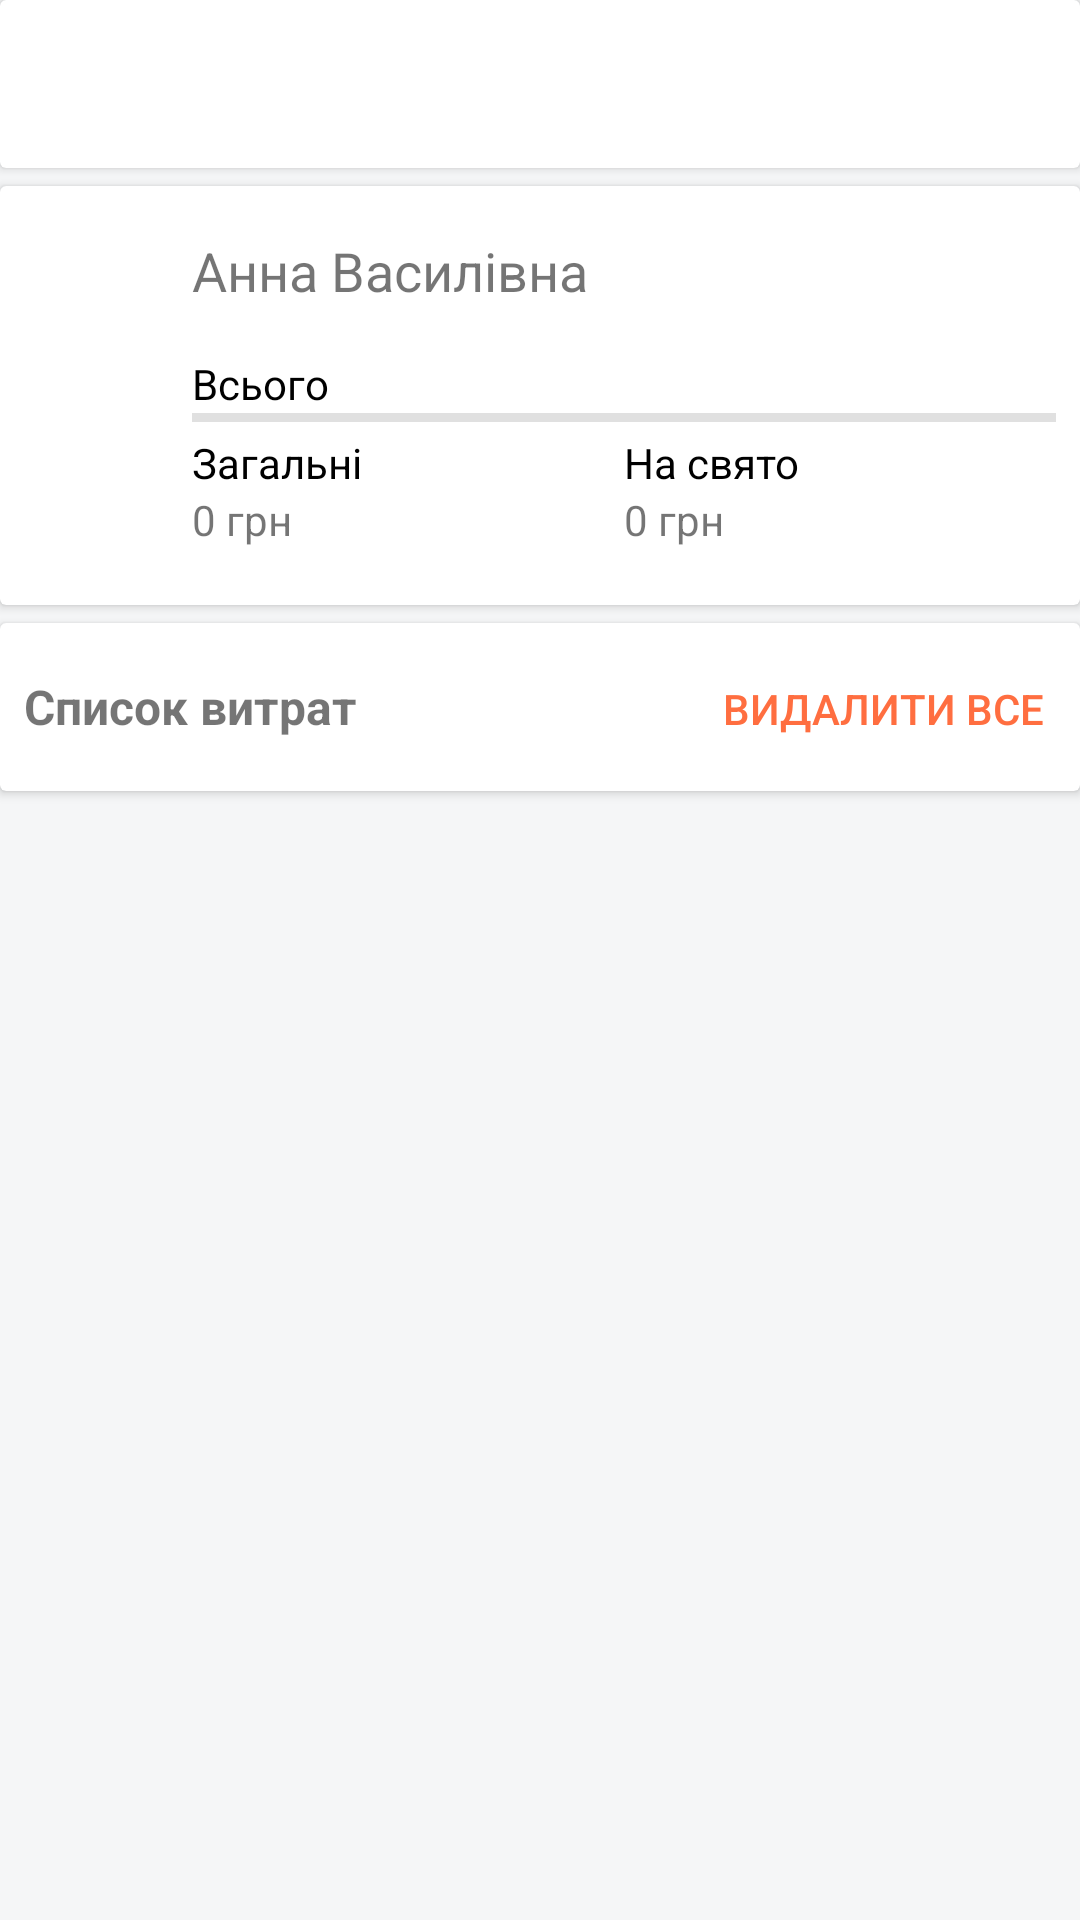

Reconstruct the res/layout file that produces this screen, plus the resources it refers to.
<!-- AndroidManifest.xml: application theme AppTheme -->
<!-- res/layout/content_expense.xml -->
<?xml version="1.0" encoding="utf-8"?>
<LinearLayout xmlns:android="http://schemas.android.com/apk/res/android"
              xmlns:card_view="http://schemas.android.com/apk/res-auto"
              xmlns:tools="http://schemas.android.com/tools"
              android:layout_width="match_parent"
              android:layout_height="match_parent"
              android:background="@color/colorBackground"
              android:orientation="vertical">

    
    <android.support.v7.widget.CardView
        android:layout_width="match_parent"
        android:layout_height="wrap_content"
        android:layout_gravity="center"
        android:layout_marginBottom="@dimen/card_margin"
        android:elevation="3dp">

        <LinearLayout
            android:layout_width="match_parent"
            android:layout_height="wrap_content"
            android:orientation="horizontal">

            <ImageView
                android:id="@+id/imageView1"
                android:layout_width="24dp"
                android:layout_height="24dp"
                android:layout_margin="16dp"
                android:src="@drawable/ic_user_birthday" />

            <LinearLayout
                android:layout_width="match_parent"
                android:layout_height="wrap_content"
                android:layout_marginLeft="8dp"
                android:layout_marginRight="8dp"
                android:orientation="vertical">

                <LinearLayout
                    android:layout_width="match_parent"
                    android:layout_height="wrap_content"
                    android:orientation="horizontal">

                    <TextView
                        android:id="@+id/text_month"
                        android:layout_width="0dp"
                        android:layout_height="match_parent"
                        android:layout_marginTop="16dp"
                        android:layout_weight="4"
                        android:text=""
                        android:textSize="18sp" />

                    <ImageButton
                        android:id="@+id/button_prev"
                        android:layout_width="0dp"
                        android:layout_height="56dp"
                        android:layout_weight="1"
                        android:background="?android:attr/selectableItemBackground"
                        android:src="@drawable/ic_action_left" />

                    <ImageButton
                        android:id="@+id/button_next"
                        android:layout_width="0dp"
                        android:layout_height="56dp"
                        android:layout_weight="1"
                        android:background="?android:attr/selectableItemBackground"
                        android:src="@drawable/ic_action_right" />
                </LinearLayout>

            </LinearLayout>

        </LinearLayout>

    </android.support.v7.widget.CardView>

    <android.support.v4.widget.NestedScrollView
        android:layout_width="match_parent"
        android:layout_height="wrap_content"
        android:scrollbars="vertical">

        <LinearLayout
            android:layout_width="match_parent"
            android:layout_height="wrap_content"
            android:orientation="vertical"
            tools:context=".presentation.ui.main.expenses.ExpensesActivity"
            tools:showIn="@layout/activity_expenses">

            
            <android.support.v7.widget.CardView
                android:layout_width="match_parent"
                android:layout_height="wrap_content"
                android:layout_gravity="center"
                android:layout_marginBottom="@dimen/card_margin"
                android:layout_marginTop="@dimen/card_margin"
                android:elevation="3dp"
                card_view:cardCornerRadius="@dimen/card_radius">

                <LinearLayout
                    android:id="@+id/linear_user"
                    android:layout_width="match_parent"
                    android:layout_height="wrap_content"
                    android:orientation="horizontal">

                    <ImageView
                        android:layout_width="24dp"
                        android:layout_height="24dp"
                        android:layout_margin="16dp"
                        android:src="@drawable/ic_cart" />

                    <LinearLayout
                        android:layout_width="match_parent"
                        android:layout_height="wrap_content"
                        android:layout_marginLeft="8dp"
                        android:layout_marginRight="8dp"
                        android:orientation="vertical">

                        <TextView
                            android:id="@+id/text_user_name"
                            android:layout_width="match_parent"
                            android:layout_height="match_parent"
                            android:layout_marginTop="16dp"
                            android:text="Анна Василівна"
                            android:textSize="18sp" />

                        <TextView
                            android:layout_width="match_parent"
                            android:layout_height="match_parent"
                            android:layout_marginBottom="-4dp"
                            android:layout_marginTop="16dp"
                            android:text="Всього"
                            android:textColor="@color/colorBlack" />

                        <TextSwitcher
                            android:id="@+id/text_cost_total"
                            android:layout_width="match_parent"
                            android:layout_height="match_parent"
                            android:text="0 грн"
                            android:textColor="@color/colorBlack"
                            android:textSize="32sp" />

                        <ProgressBar
                            android:id="@+id/progress_bar"
                            style="?android:attr/progressBarStyleHorizontal"
                            android:layout_width="match_parent"
                            android:layout_height="@dimen/progress_height"
                            android:layout_marginBottom="@dimen/progress_margin"
                            android:layout_marginTop="@dimen/progress_margin"
                            android:progressDrawable="@drawable/progress" />

                        <LinearLayout
                            android:layout_width="match_parent"
                            android:layout_height="wrap_content"
                            android:orientation="horizontal">

                            <LinearLayout
                                android:layout_width="0dp"
                                android:layout_height="wrap_content"
                                android:layout_weight="1"
                                android:orientation="vertical">

                                <TextView
                                    android:layout_width="match_parent"
                                    android:layout_height="match_parent"
                                    android:text="@string/text_cost_common"
                                    android:textColor="@color/colorBlack" />

                                <TextView
                                    android:id="@+id/text_cost_common"
                                    android:layout_width="match_parent"
                                    android:layout_height="match_parent"
                                    android:text="0 грн" />

                            </LinearLayout>

                            <LinearLayout
                                android:layout_width="0dp"
                                android:layout_height="wrap_content"
                                android:layout_weight="1"
                                android:orientation="vertical">

                                <TextView
                                    android:layout_width="match_parent"
                                    android:layout_height="match_parent"
                                    android:text="@string/text_cost_mk"
                                    android:textColor="@color/colorBlack" />

                                <TextView
                                    android:id="@+id/text_cost_mk"
                                    android:layout_width="match_parent"
                                    android:layout_height="match_parent"
                                    android:text="0 грн" />

                            </LinearLayout>

                        </LinearLayout>

                        <LinearLayout
                            android:id="@+id/panel_expand"
                            android:layout_width="match_parent"
                            android:layout_height="wrap_content"
                            android:orientation="vertical">

                            <TextView
                                android:id="@+id/text_details"
                                android:layout_width="match_parent"
                                android:layout_height="wrap_content" />

                        </LinearLayout>

                    </LinearLayout>

                </LinearLayout>

            </android.support.v7.widget.CardView>

            
            <android.support.v7.widget.CardView
                android:layout_width="match_parent"
                android:layout_height="wrap_content"
                android:layout_marginBottom="80dp"
                android:layout_marginTop="@dimen/card_margin"
                card_view:cardCornerRadius="@dimen/card_radius">

                <LinearLayout
                    android:layout_width="match_parent"
                    android:layout_height="wrap_content"
                    android:orientation="vertical">

                    <LinearLayout
                        android:layout_width="match_parent"
                        android:layout_height="wrap_content"
                        android:orientation="horizontal"
                        android:padding="8dp">

                        <TextView
                            android:layout_width="wrap_content"
                            android:layout_height="40dp"
                            android:gravity="center"
                            android:text="@string/text_cost_list"
                            android:textSize="16sp"
                            android:textStyle="bold" />

                        <View
                            android:layout_width="wrap_content"
                            android:layout_height="1dp"
                            android:layout_weight="1" />

                        <Button
                            android:id="@+id/button_cost_delete_all"
                            android:layout_width="wrap_content"
                            android:layout_height="40dp"
                            android:background="?android:attr/selectableItemBackground"
                            android:paddingLeft="4dp"
                            android:paddingRight="4dp"
                            android:text="@string/action_delete_all"
                            android:textColor="@color/colorAccent" />

                    </LinearLayout>

                    <android.support.v7.widget.RecyclerView
                        android:id="@+id/recycler_view"
                        android:layout_width="match_parent"
                        android:layout_height="wrap_content"
                        android:clipToPadding="true"
                        />

                </LinearLayout>

            </android.support.v7.widget.CardView>

            

        </LinearLayout>
    </android.support.v4.widget.NestedScrollView>
</LinearLayout>
<!-- res/layout/activity_expenses.xml (included above) -->
<?xml version="1.0" encoding="utf-8"?>
<android.support.design.widget.CoordinatorLayout xmlns:android="http://schemas.android.com/apk/res/android"
                                                 xmlns:app="http://schemas.android.com/apk/res-auto"
                                                 xmlns:tools="http://schemas.android.com/tools"
                                                 android:layout_width="match_parent"
                                                 android:layout_height="match_parent"
                                                 tools:context=".presentation.ui.main.expenses.ExpensesActivity">

    <com.github.sundeepk.compactcalendarview.CompactCalendarView
        android:id="@+id/calendar_view"
        android:layout_width="1dp"
        android:layout_height="1dp"
        android:visibility="gone" />

    <include layout="@layout/content_expense" />

    <View
        android:id="@+id/faded_background"
        android:layout_width="match_parent"
        android:layout_height="match_parent"
        android:background="@color/colorBlack"
        android:visibility="invisible">

    </View>

    <android.support.design.widget.FloatingActionButton
        android:id="@+id/fab2"
        android:layout_width="wrap_content"
        android:layout_height="wrap_content"
        android:layout_gravity="bottom|end"
        android:layout_marginBottom="160dp"
        android:layout_marginRight="@dimen/fab_margin"
        android:src="@drawable/ic_action_add_dark1"
        android:visibility="invisible"
        app:backgroundTint="@color/colorFab2"
        app:elevation="6dp"
        app:pressedTranslationZ="12dp" />

    <TextView
        android:id="@+id/textFab2"
        android:layout_width="wrap_content"
        android:layout_height="wrap_content"
        android:layout_marginRight="70dp"
        android:elevation="6dp"
        android:text="@string/text_cost_common"
        android:textAlignment="textEnd"
        android:textColor="@color/colorFab2"
        android:textSize="18sp"
        android:textStyle="bold"
        android:visibility="invisible"
        app:layout_anchor="@id/fab2"
        app:layout_anchorGravity="center|left" />

    <android.support.design.widget.FloatingActionButton
        android:id="@+id/fab1"
        android:layout_width="wrap_content"
        android:layout_height="wrap_content"
        android:layout_gravity="bottom|end"
        android:layout_marginBottom="90dp"
        android:layout_marginRight="@dimen/fab_margin"
        android:src="@drawable/ic_action_add_dark1"
        android:visibility="invisible"
        app:backgroundTint="@color/colorFab1"
        app:elevation="6dp"
        app:pressedTranslationZ="12dp">

    </android.support.design.widget.FloatingActionButton>

    <TextView
        android:id="@+id/textFab1"
        android:layout_width="wrap_content"
        android:layout_height="wrap_content"
        android:layout_marginRight="70dp"
        android:elevation="6dp"
        android:text="@string/text_cost_mk"
        android:textAlignment="textEnd"
        android:textColor="@color/colorFab1"
        android:textSize="18sp"
        android:textStyle="bold"
        android:visibility="invisible"
        app:layout_anchor="@id/fab1"
        app:layout_anchorGravity="center|left" />

    <android.support.design.widget.FloatingActionButton
        android:id="@+id/fab"
        android:layout_width="wrap_content"
        android:layout_height="wrap_content"
        android:layout_gravity="bottom|end"
        android:layout_margin="@dimen/fab_margin"
        android:src="@drawable/ic_action_add_dark1"
        app:backgroundTint="@color/colorAccent"
        app:elevation="6dp"
        app:pressedTranslationZ="12dp" />

    <ProgressBar
        android:id="@+id/progress_bar_upload"
        android:layout_width="wrap_content"
        android:layout_height="wrap_content"
        android:layout_gravity="center"
        android:visibility="gone" />

</android.support.design.widget.CoordinatorLayout>
<!-- resources referenced by this layout -->
<resources>
  <color name="colorAccent">#FF6E40</color>
  <color name="colorBackground">#f5f6f7</color>
  <color name="colorBlack">#000000</color>
  <color name="colorFab1">#a5cde1</color>
  <color name="colorFab2">#d232c2</color>
  <dimen name="card_margin">3dp</dimen>
  <dimen name="card_radius">2dp</dimen>
  <dimen name="fab_margin">16dp</dimen>
  <dimen name="progress_height">3dp</dimen>
  <dimen name="progress_margin">4dp</dimen>
  <!-- drawable progress (drawable) -->
  <?xml version="1.0" encoding="utf-8"?>
  <layer-list xmlns:android="http://schemas.android.com/apk/res/android">
  
      <item android:id="@android:id/background">
          <shape>
              <gradient
                  android:angle="270"
                  android:centerY="0.75"
                  android:endColor="@color/colorBlack12"
                  android:startColor="@color/colorBlack12" />
          </shape>
      </item>
      <item android:id="@android:id/secondaryProgress">
          <clip>
              <shape>
                  <gradient
                      android:angle="270"
                      android:centerY="0.75"
                      android:endColor="@color/colorPrimary"
                      android:startColor="@color/colorPrimary" />
              </shape>
          </clip>
      </item>
      <item android:id="@android:id/progress">
          <clip>
              <shape>
                  <gradient
                      android:angle="270"
                      android:endColor="@color/colorAccent"
                      android:startColor="@color/colorAccent" />
              </shape>
          </clip>
      </item>
  </layer-list>
  <string name="action_delete_all">  ВИДАЛИТИ ВСЕ  </string>
  <string name="text_cost_common">Загальні</string>
  <string name="text_cost_list">Список витрат</string>
  <string name="text_cost_mk">На свято</string>
  <style name="AppTheme" parent="Theme.AppCompat.Light.DarkActionBar">
          <item name="colorPrimary">@color/colorPrimary</item>
          <item name="colorPrimaryDark">@color/colorPrimaryDark</item>
          <item name="colorAccent">@color/colorAccent</item>
          <item name="android:statusBarColor">@color/colorPrimaryDark</item>
          <item name="android:windowBackground">@color/colorBackground</item>
  
      </style>
  <color name="colorBlack12">#1F000000</color>
  <color name="colorPrimary">#00bad9</color>
  <color name="colorPrimaryDark">#017d91</color>
</resources>
